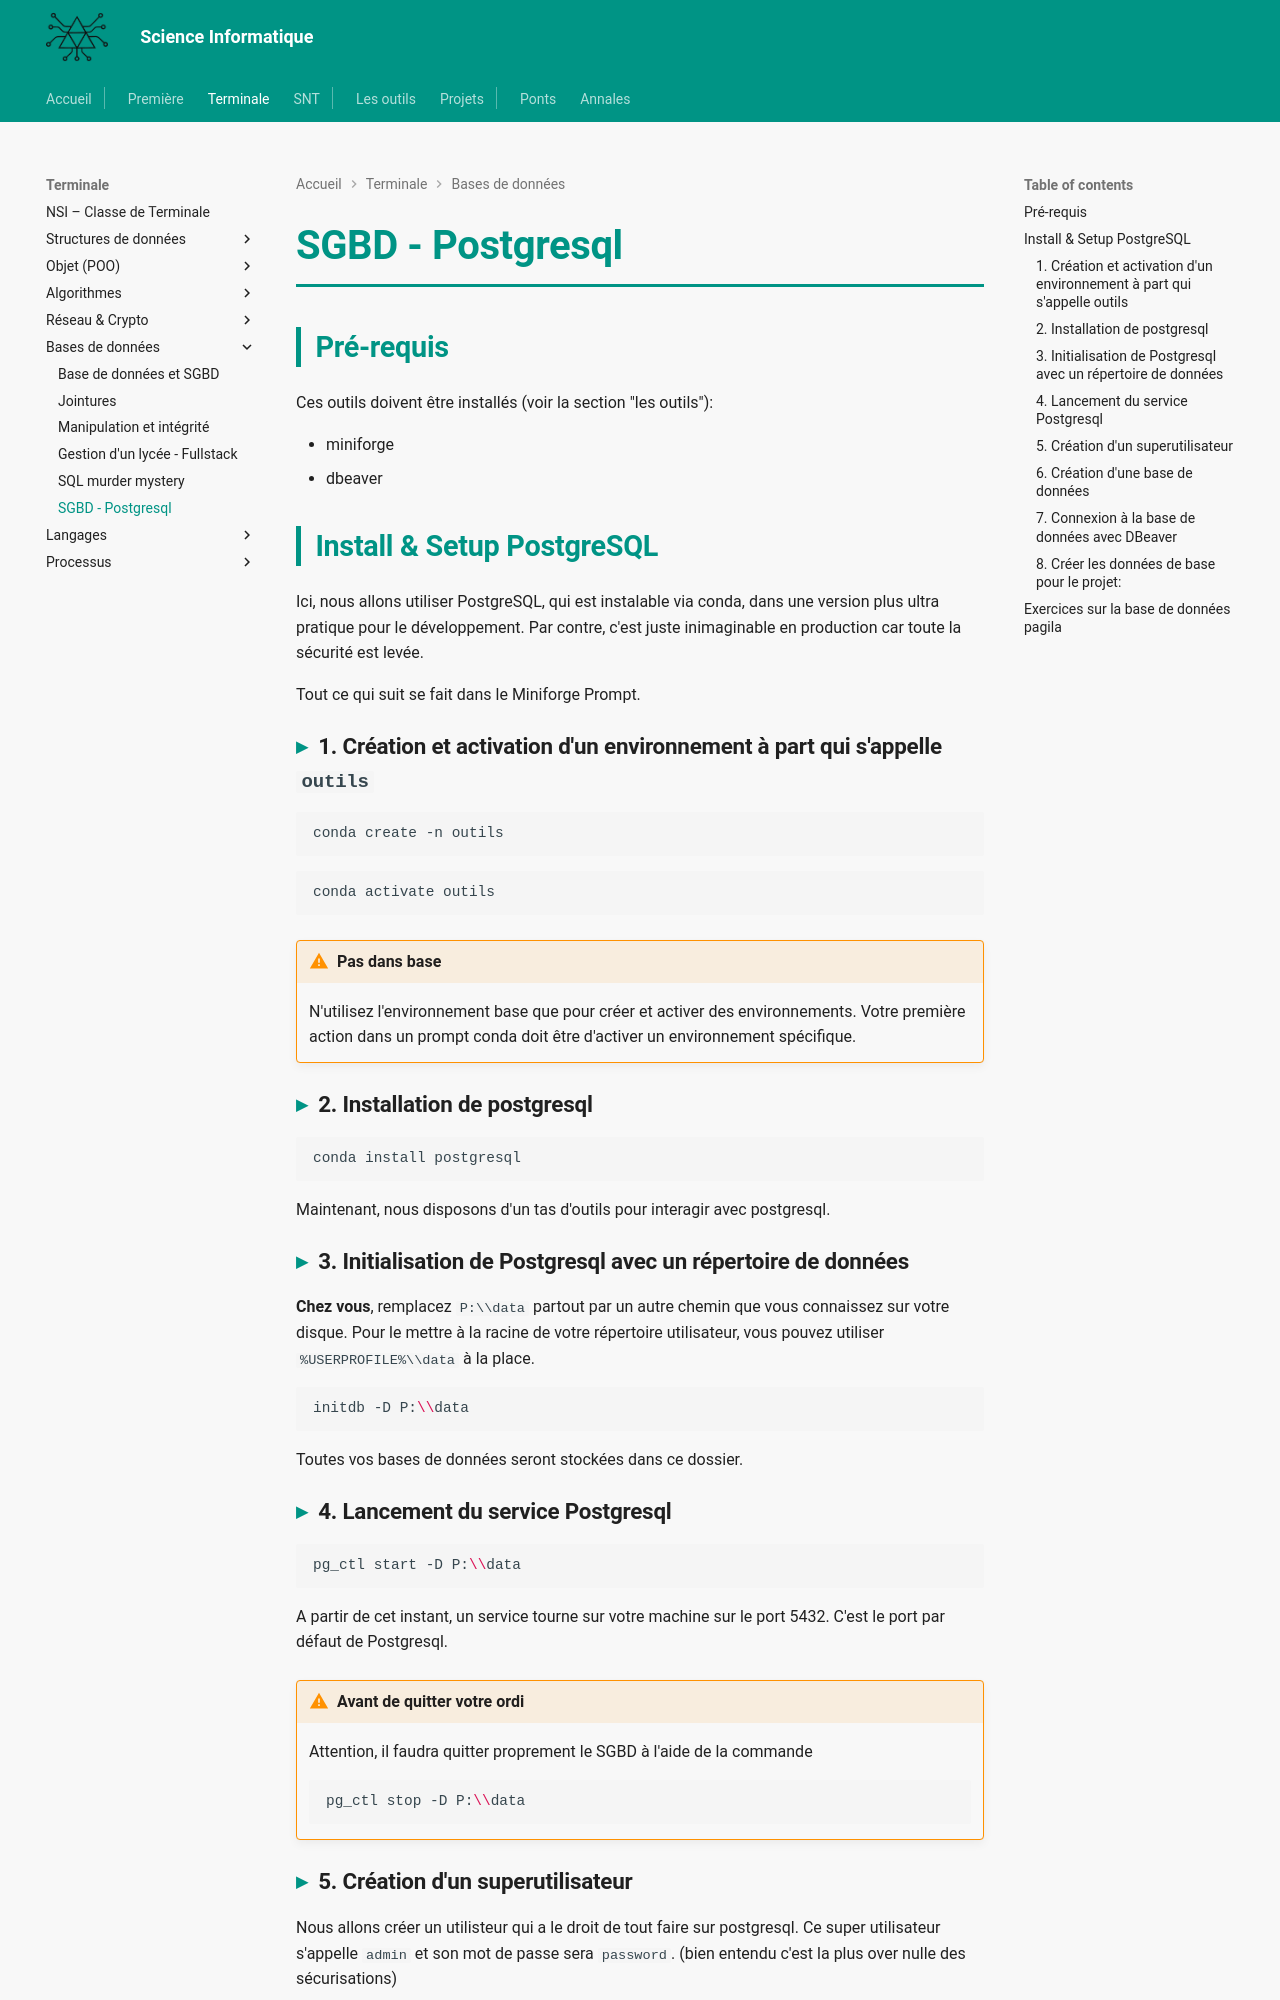

repository: MMarchand-NSI/MMarchand-NSI.github.io · page: terminale/bdd/tp-sgbd/index.html · generator: mkdocs

# SGBD - Postgresql


## Pré-requis
Ces outils doivent être installés (voir la section "les outils"):

- miniforge
- dbeaver


## Install & Setup PostgreSQL

Ici, nous allons utiliser PostgreSQL, qui est instalable via conda, dans une version plus ultra pratique pour le développement. 
Par contre, c'est juste inimaginable en production car toute la sécurité est levée.

Tout ce qui suit se fait dans le Miniforge Prompt.

### 1. Création et activation d'un environnement à part qui s'appelle `outils`

```bash
conda create -n outils
```

```bash
conda activate outils
```

!!! warning "Pas dans base"
    N'utilisez l'environnement base que pour créer et activer des environnements.
    Votre première action dans un prompt conda doit être d'activer un environnement spécifique.

### 2. Installation de postgresql

```bash
conda install postgresql
```

Maintenant, nous disposons d'un tas d'outils pour interagir avec postgresql.

### 3. Initialisation de Postgresql avec un répertoire de données

**Chez vous**, remplacez `P:\\data` partout par un autre chemin que vous connaissez sur votre disque.
Pour le mettre à la racine de votre répertoire utilisateur, vous pouvez utiliser `%USERPROFILE%\\data` à la place.

```bash
initdb -D P:\\data
```

Toutes vos bases de données seront stockées dans ce dossier.

### 4. Lancement du service Postgresql

```bash
pg_ctl start -D P:\\data
```

A partir de cet instant, un service tourne sur votre machine sur le port 5432. C'est le port par défaut de Postgresql.

!!! warning "Avant de quitter votre ordi"
    Attention, il faudra quitter proprement le SGBD à l'aide de la commande 

    ```bash
    pg_ctl stop -D P:\\data
    ```
